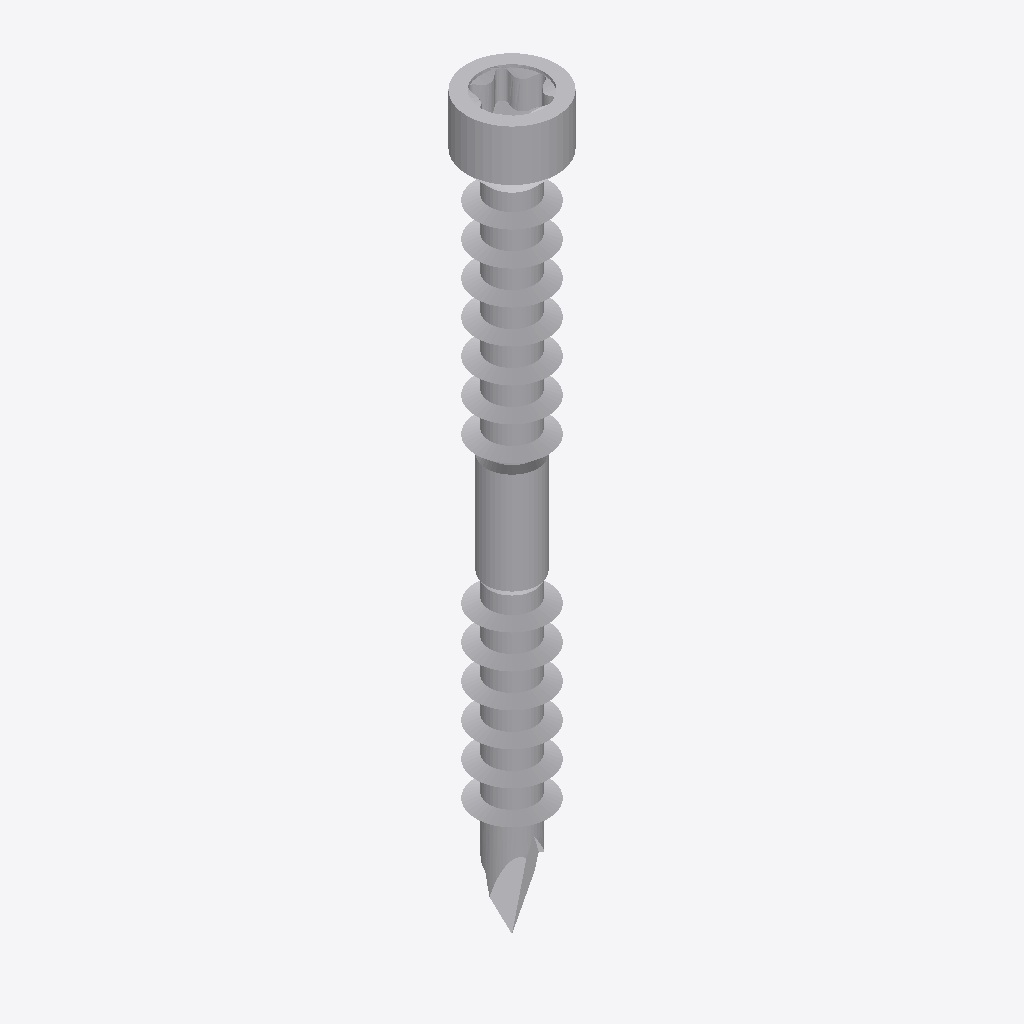
Isometric view of an IFC building model (IFC-SPF (STEP), schema IFC2X3, length unit millimetre), seen from the south-west, elements coloured by IFC class: 1 other element (light grey).
Extent 0.008 m × 0.008 m × 0.065 m (x, y, z). Storeys (1): Default Building Storey at 0.00 m. Elements (1): 1 IfcBuildingElementProxy.

HEADER;
FILE_DESCRIPTION(('ViewDefinition [CoordinationView]'),'2;1');
FILE_NAME('','2024-06-14T14:53:27',(''),(''),'','SketchUp Pro 2015','');
FILE_SCHEMA(('IFC2X3'));
ENDSEC;
DATA;
#1=IFCPROJECT('3NVZ4jyVf6xuCI0Yl7Y0sm',#2,'Default Project','Description of Default Project',$,$,$,(#20),#7);
#24=IFCSITE('0sWnBk__zAmRBglw4jOuj4',#2,'Default Site','Description of Default Site',$,#25,$,$,.ELEMENT.,(24,28,0),(54,25,0),10.0,$,$);
#30=IFCBUILDING('3PaURDN1LFmAPMMuU1_TTn',#2,'Default Building','Description of Default Building',$,#31,$,$,.ELEMENT.,$,$,#36);
#37=IFCBUILDINGSTOREY('0p_Udexvr1JeKJcuhVfiHf',#2,'Default Building Storey','Description of Default Building Storey',$,#38,$,$,.ELEMENT.,0.0);
#47=IFCBUILDINGELEMENTPROXY('3twp1_o3r8VO7Ehug_Rytt',#2,'','Description of Object',$,#48,#53,$,$);
ENDSEC;
